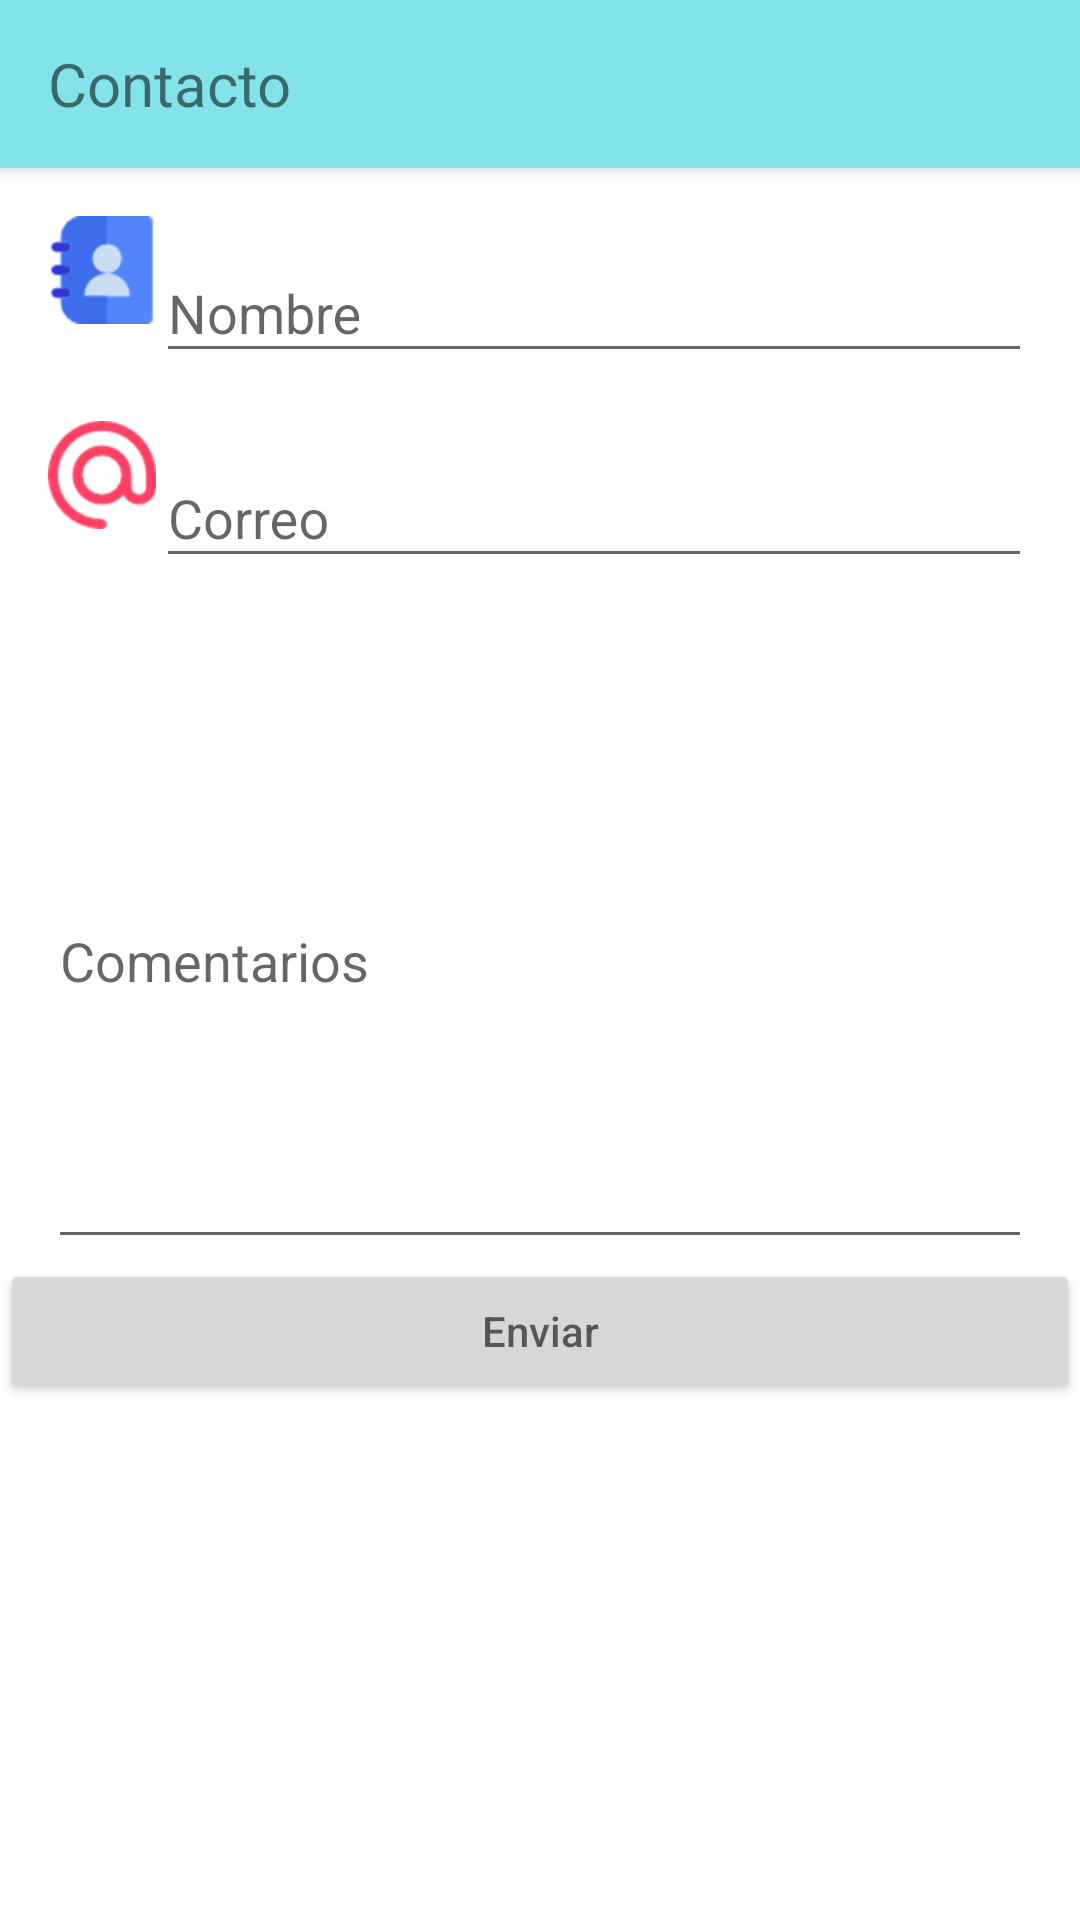

Android layout source for this screen:
<!-- AndroidManifest.xml: application theme AppTheme -->
<!-- res/layout/activity_contacto.xml -->
<?xml version="1.0" encoding="utf-8"?>
<RelativeLayout xmlns:android="http://schemas.android.com/apk/res/android"
    xmlns:tools="http://schemas.android.com/tools"
    android:layout_width="match_parent"
    android:layout_height="match_parent"
    tools:context="mx.com.oexl.petagram.Contacto">

    <android.support.v7.widget.Toolbar
        xmlns:android="http://schemas.android.com/apk/res/android"
        xmlns:app="http://schemas.android.com/apk/res-auto"
        android:layout_width="match_parent"
        android:id="@+id/bar2"
        android:layout_height="?attr/actionBarSize"
        android:background="@color/colorPrimary"
        android:elevation="@dimen/elevacion_actibar"
        android:theme="@style/ThemeOverlay.AppCompat.ActionBar"
        app:popupTheme="@style/Theme.AppCompat.Light"

        >

        <TextView
            android:layout_width="match_parent"
            android:layout_height="wrap_content"
            android:text="Contacto"
            android:textSize="@dimen/titulo"
            />

    </android.support.v7.widget.Toolbar>

    

    <LinearLayout
        android:id="@+id/area_nombre"
        android:layout_width="match_parent"
        android:layout_height="wrap_content"
        android:orientation="horizontal"
        android:layout_marginTop="@dimen/vertical_margin"
        android:layout_marginLeft="@dimen/activity_horizontal_margin"
        android:layout_marginRight="@dimen/activity_horizontal_margin"
        android:layout_below="@+id/bar2"
        >

        <ImageView
            android:id="@+id/ima_nombre"
            android:layout_width="36dp"
            android:layout_height="36dp"
            android:src="@drawable/phone_book"
            />
        <android.support.design.widget.TextInputLayout
            android:id="@+id/input_layout_name"
            android:layout_width="match_parent"
            android:layout_height="wrap_content">

            <EditText
                android:id="@+id/campo_nombre"
                android:singleLine="true"
                android:inputType="text"
                android:layout_width="match_parent"
                android:layout_height="wrap_content"
                android:hint="@string/nombreContacto"
                />
        </android.support.design.widget.TextInputLayout>

    </LinearLayout>

    

    <LinearLayout
        android:id="@+id/area_correo"
        android:layout_width="match_parent"
        android:layout_height="wrap_content"
        android:orientation="horizontal"
        android:layout_marginTop="@dimen/vertical_margin"
        android:layout_marginLeft="@dimen/activity_horizontal_margin"
        android:layout_marginRight="@dimen/activity_horizontal_margin"
        android:layout_below="@+id/area_nombre"
        >

        <ImageView
            android:id="@+id/ima_correo"
            android:layout_width="36dp"
            android:layout_height="36dp"
            android:src="@drawable/arroba"
            />
        <android.support.design.widget.TextInputLayout
            android:id="@+id/input_layout_correo"
            android:layout_width="match_parent"
            android:layout_height="wrap_content">

            <EditText
                android:id="@+id/campo_correo"
                android:singleLine="true"
                android:inputType="textEmailAddress"
                android:layout_width="match_parent"
                android:layout_height="wrap_content"
                android:hint="@string/texto_correo"
                />
        </android.support.design.widget.TextInputLayout>

    </LinearLayout>

    

    <LinearLayout
        android:id="@+id/area_comentarios"
        android:layout_width="match_parent"
        android:layout_height="wrap_content"
        android:orientation="horizontal"
        android:layout_marginTop="@dimen/vertical_margin"
        android:layout_marginLeft="@dimen/activity_horizontal_margin"
        android:layout_marginRight="@dimen/activity_horizontal_margin"
        android:layout_below="@+id/area_correo"
        >

        <android.support.design.widget.TextInputLayout
            android:id="@+id/input_layout_comentarios"
            android:layout_width="match_parent"
            android:layout_height="wrap_content">

            <EditText
                android:id="@+id/campo_comentarios"
                android:singleLine="true"
                android:inputType="textMultiLine"
                android:layout_width="match_parent"
                android:layout_height="200dp"
                android:layout_gravity="top"
                android:hint="@string/comentarios"
                />
        </android.support.design.widget.TextInputLayout>

    </LinearLayout>

    <Button
        android:id="@+id/btnEnviar"
        android:layout_width="match_parent"
        android:layout_height="wrap_content"
        android:layout_below="@+id/area_comentarios"
        android:hint="@string/enviar"
        />

</RelativeLayout>
<!-- resources referenced by this layout -->
<resources>
  <color name="colorPrimary">#82e3ea</color>
  <dimen name="activity_horizontal_margin">16dp</dimen>
  <dimen name="elevacion_actibar">4dp</dimen>
  <dimen name="titulo">20sp</dimen>
  <dimen name="vertical_margin">16dp</dimen>
  <!-- drawable arroba: png bitmap (drawable-hdpi, 2574 bytes) -->
  <!-- drawable phone_book: png bitmap (drawable-hdpi, 1979 bytes) -->
  <string name="comentarios">Comentarios</string>
  <string name="enviar">Enviar</string>
  <string name="nombreContacto">Nombre</string>
  <string name="texto_correo">Correo</string>
  <style name="AppTheme" parent="Theme.AppCompat.Light.NoActionBar">
          
          <item name="colorPrimary">@color/colorPrimary</item>
          <item name="colorPrimaryDark">@color/colorPrimaryDark</item>
          <item name="colorAccent">@color/colorAccent</item>
          <item name="android:colorBackground">@android:color/background_light</item>
      </style>
  <color name="colorPrimaryDark">#0097A7</color>
  <color name="colorAccent">#f5602e</color>
</resources>
